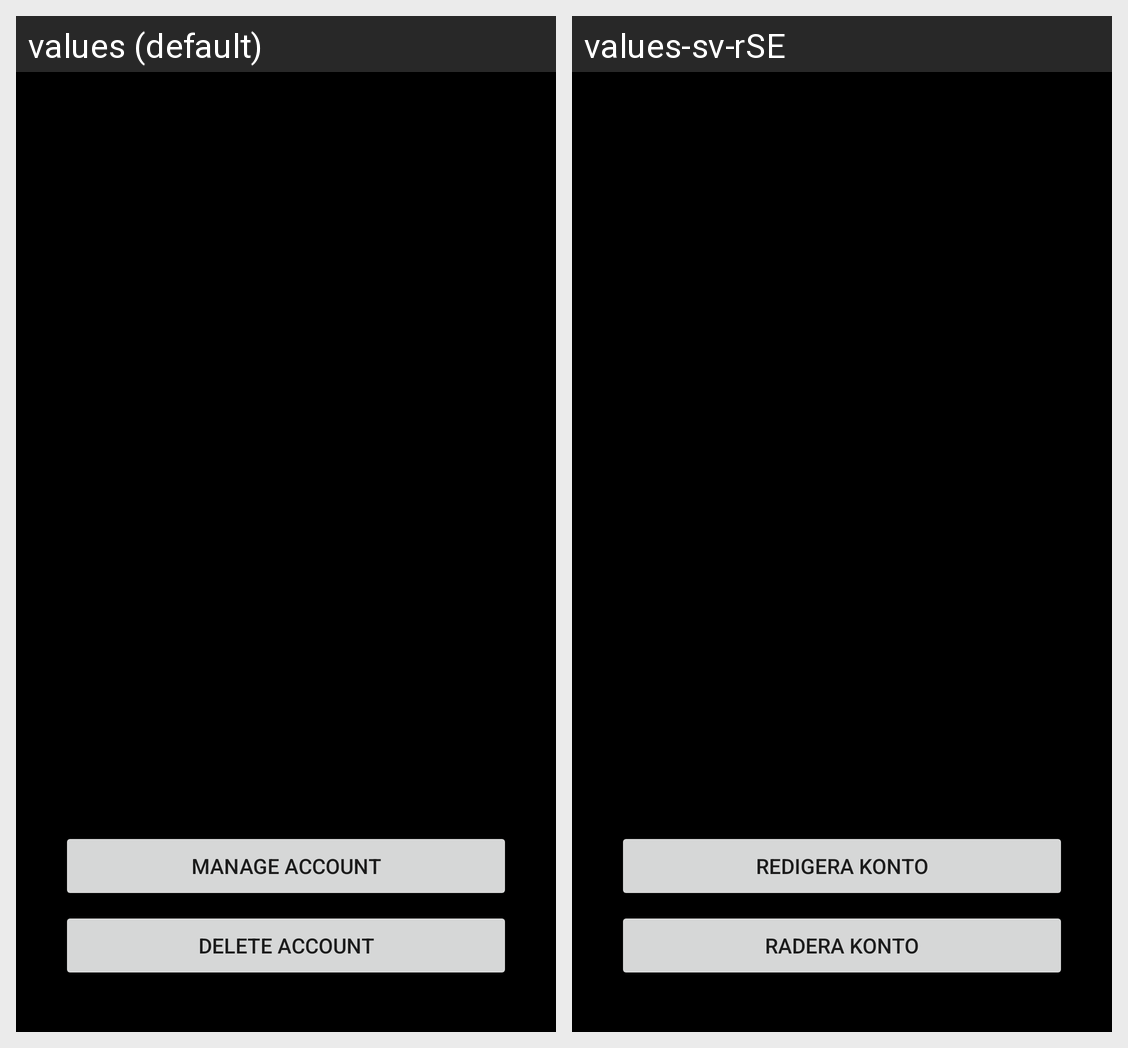

Strings drawn on this Android screen and how each of the app's shown locales translates them:
Android screen res/layout/fragment_profile.xml rendered under 2 locales, left to right: values (default), values-sv-rSE. Device: Nexus 5 (rendered at 1080×1920; each locale shown at half size, 540×960, under a caption strip naming it); theme AppTheme.
Strings drawn on this screen, with the default value and each locale's value (text and hints the layout hard-codes, and strings that could not be matched under every locale, appear in the picture but are not listed):

manageAccount
  values: Manage account
  values-sv-rSE: Redigera konto

deleteAccount
  values: Delete account
  values-sv-rSE: Radera konto
